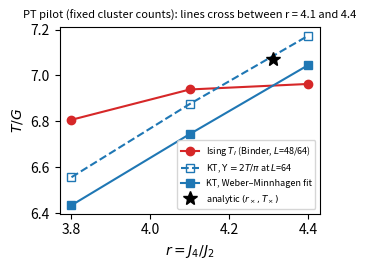

Here is the Python script that generated this plot:
import numpy as np, matplotlib
matplotlib.use("Agg")
import matplotlib.pyplot as plt
from scipy.special import i0
from scipy.optimize import brentq
J1, J2 = 160/81, 128/81
r = np.array([3.8, 4.1, 4.4])
TI = np.array([6.807, 6.939, 6.963])          # Binder 48-64
TK64 = np.array([6.557, 6.876, 7.173])        # Upsilon = 2T/pi, L=64
TKWM = np.array([6.435, 6.745, 7.045])          # Weber-Minnhagen
rr = np.linspace(3.6, 4.6, 100)
# first-order (Yosefin-Domany type) lines with exact critical correlations away from crossing
TKT_line = 0.8929 * (rr * J2 + J2 / np.sqrt(2))   # sigma critical-ish: lower bound form
fig, ax = plt.subplots(figsize=(3.4, 2.8))
ax.plot(r, TI, "o-", c="tab:red", label=r"Ising $T_I$ (Binder, $L$=48/64)")
ax.plot(r, TK64, "s--", c="tab:blue", mfc="none", label=r"KT, $\Upsilon=2T/\pi$ at $L$=64")
ax.plot(r, TKWM, "s-", c="tab:blue", label="KT, Weber–Minnhagen fit")
ax.plot([4.31], [7.07], "k*", ms=10, label=r"analytic $(r_\times, T_\times)$")
ax.set_xlabel(r"$r=J_4/J_2$"); ax.set_ylabel(r"$T/G$")
ax.legend(fontsize=6.5, loc="lower right"); ax.set_title("PT pilot (fixed cluster counts): lines cross between r = 4.1 and 4.4", fontsize=8)
plt.tight_layout(); plt.savefig("pilot_crossing.png", dpi=200)
